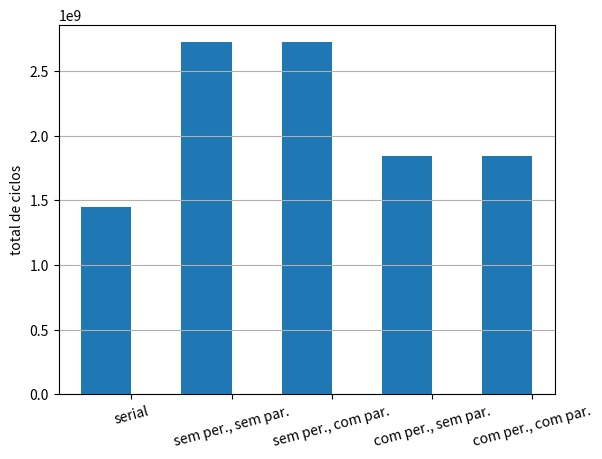
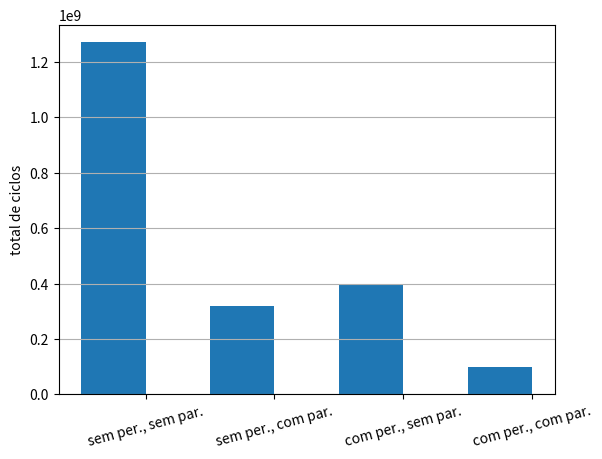
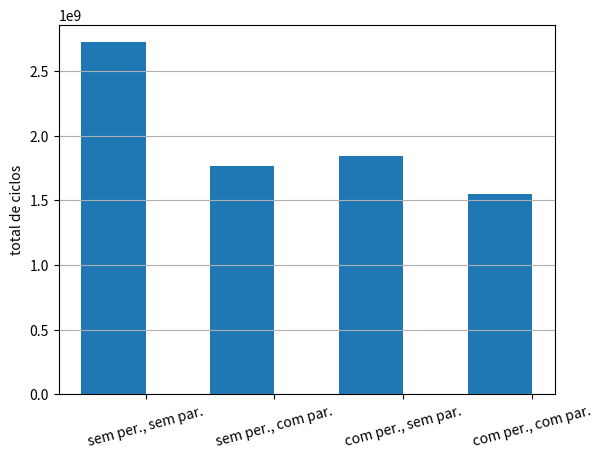

Write Python code to recreate these figures, in order.
#!/usr/bin/python3

import numpy as np
import matplotlib.pyplot as plt

def chart(inds, labs, vals, filepath):
    fig = plt.figure(facecolor='white')
    ax = fig.add_subplot(1, 1, 1)
    ax.bar(inds, vals, .5)
    ax.set_xticks(inds + .25)
    ax.set_xticklabels(labs, rotation=15)
    ax.set_ylabel('total de ciclos')
    ax.yaxis.grid()

    fig.savefig(filepath)
    # plt.show()


def main():
    idx_name = 0

    inds = np.arange(5)
    labs = ('serial', 'sem per., sem par.', 'sem per., com par.', 'com per., sem par.', 'com per., com par.')

    vals = np.array([1451588590, 2723180964, 2723145675, 1846109882, 1845981614], dtype=int)

    chart(inds, labs, vals, '%d.png' % idx_name)
    idx_name += 1

    inds = np.arange(4)
    labs = ('sem per., sem par.', 'sem per., com par.', 'com per., sem par.', 'com per., com par.')

    vals = np.array([1271592374, 317889271, 394521292, 98598256], dtype=int)

    chart(inds, labs, vals, '%d.png' % idx_name)
    idx_name += 1

    vals = np.array([2723180964, 1769477861, 1846109882, 1550186846], dtype=int)

    chart(inds, labs, vals, '%d.png' % idx_name)


if __name__ == '__main__':
    main()
